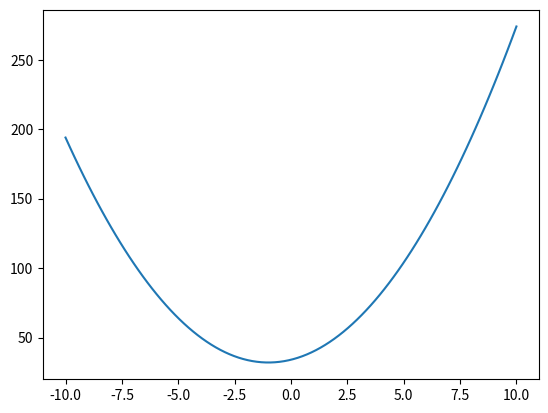

Python code for this plot:
import matplotlib.pyplot as plt
import numpy as np
import scipy.optimize as spopt

f = lambda x: (x - 3) ** 2 + (x + 5) ** 2

fig, ax = plt.subplots()
p = np.linspace(-10, 10, 100)
ax.plot(p, f(p))
x_min1 = spopt.fmin_bfgs(f, -10)

print(x_min1)  # 1
print(spopt.brent(f))  # 2
print(spopt.fminbound(f, -10, 10))  # 3
